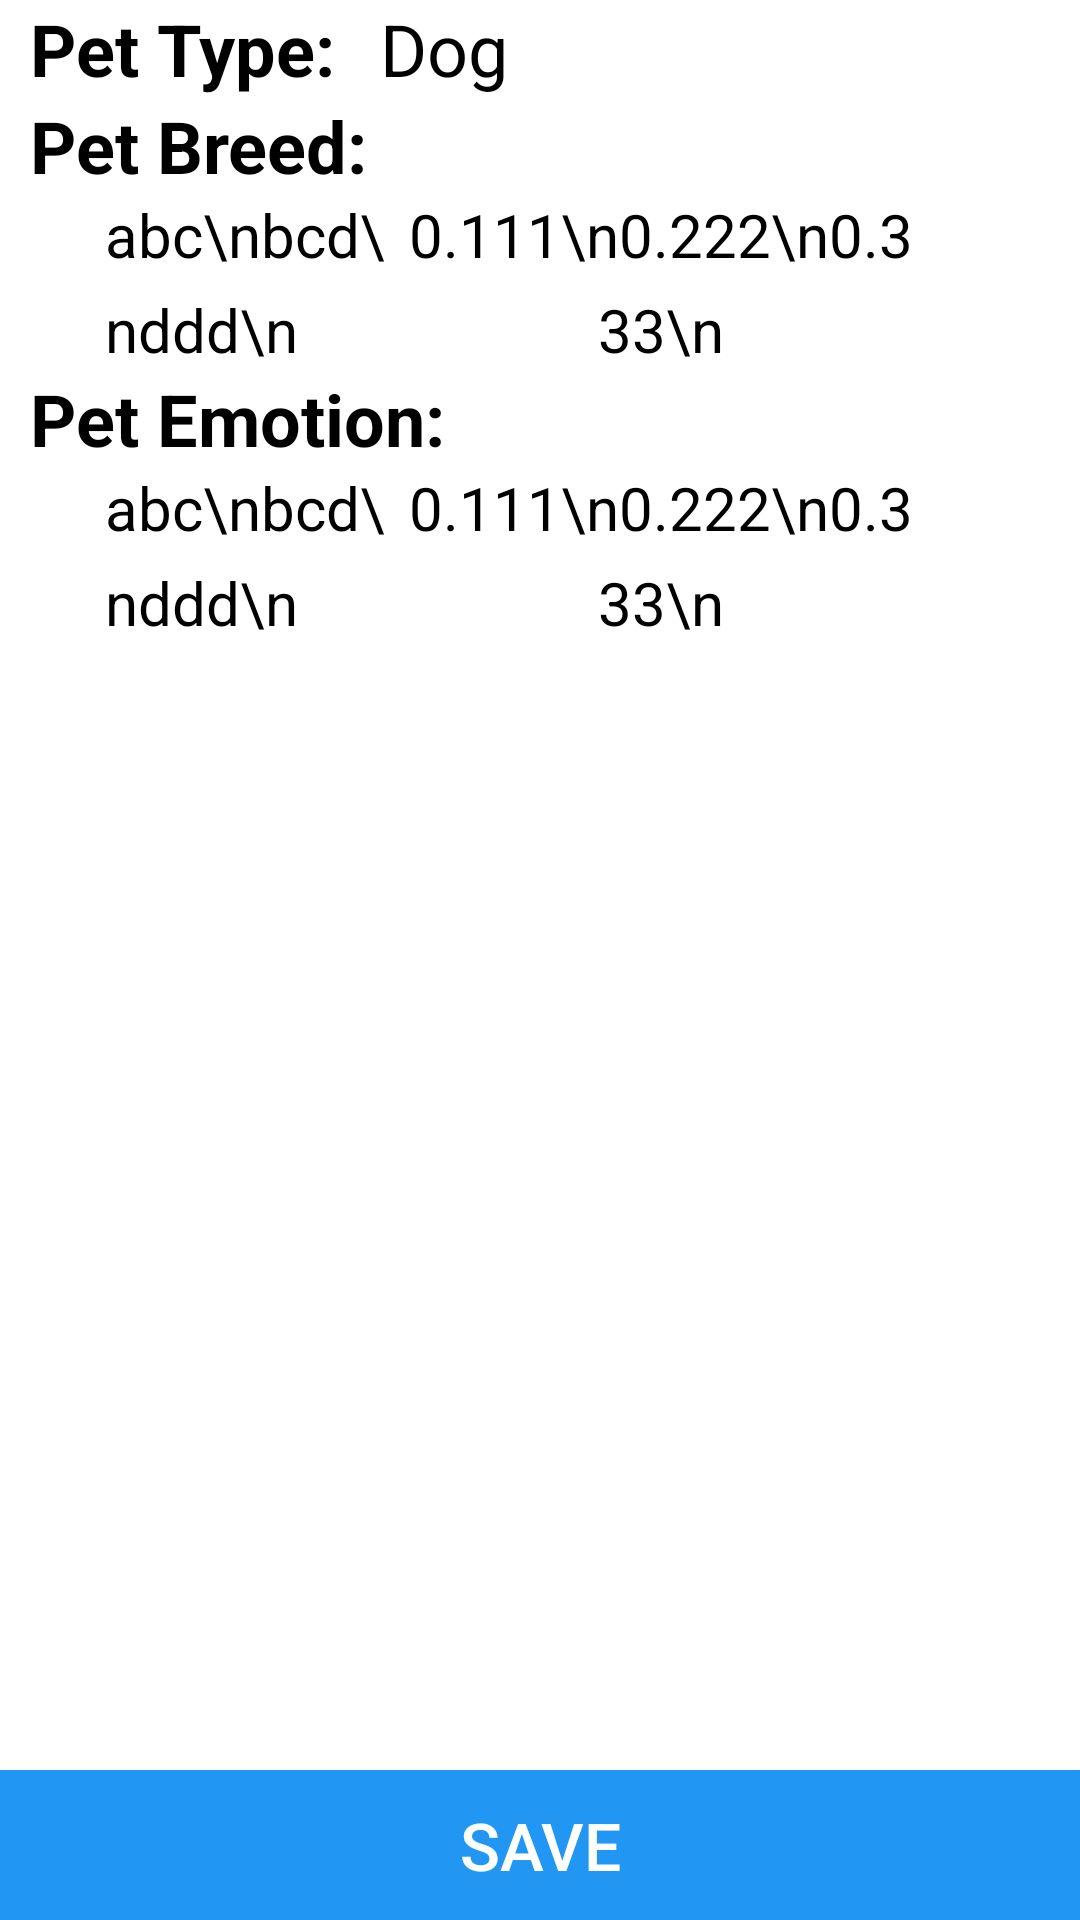

This screen was rendered from an Android layout file. Write that file and the resources it references.
<!-- AndroidManifest.xml: application theme AppTheme -->
<!-- res/layout/activity_photo_process.xml -->
<?xml version="1.0" encoding="utf-8"?>
<LinearLayout xmlns:android="http://schemas.android.com/apk/res/android"
    android:layout_width="fill_parent"
    android:layout_height="fill_parent"
    android:background="#ffffff"
    android:orientation="vertical" >

    <ScrollView
        android:layout_width="match_parent"
        android:layout_height="wrap_content"
        android:layout_weight="1">

        <LinearLayout
            android:id="@+id/main_area"
            android:layout_width="fill_parent"
            android:layout_height="wrap_content"
            android:orientation="vertical" >


            <ImageView
                android:id="@+id/imageShow"
                android:layout_width="match_parent"
                android:layout_height="match_parent"
                android:layout_weight="1"
                android:adjustViewBounds="true"
                android:scaleType="centerCrop"
                android:src="@drawable/camera_library">

            </ImageView>


            <LinearLayout
                android:id="@+id/pet_area"
                android:layout_width="fill_parent"
                android:layout_height="wrap_content"
                android:orientation="horizontal"
                android:layout_marginLeft="10dp"
                android:layout_weight="5">

                <TextView
                    android:layout_width="wrap_content"
                    android:layout_height="wrap_content"
                    android:layout_gravity="center"
                    android:text="Pet Type:"
                    android:textColor="@color/black"
                    android:textSize="24sp"
                    android:textStyle="bold"/>

                <TextView
                    android:id="@+id/pet_text"
                    android:layout_width="wrap_content"
                    android:layout_height="wrap_content"
                    android:layout_gravity="center"
                    android:layout_marginLeft="15dp"
                    android:text="Dog"
                    android:textColor="@color/black"
                    android:textSize="24sp"/>


            </LinearLayout>

            <LinearLayout
                android:id="@+id/brand_area"
                android:layout_width="fill_parent"
                android:layout_height="wrap_content"
                android:orientation="vertical"
                android:layout_weight="5"
                android:layout_marginLeft="10dp">

                <TextView
                    android:layout_width="match_parent"
                    android:layout_height="wrap_content"
                    android:layout_gravity="center"
                    android:text="Pet Breed:"
                    android:textColor="@color/black"
                    android:textSize="24sp"
                    android:textStyle="bold"></TextView>


                <LinearLayout
                    android:layout_width="match_parent"
                    android:layout_height="wrap_content"
                    android:orientation="horizontal"
                    android:layout_marginLeft="25dp"
                    android:layout_marginRight="50dp">

                    <TextView
                        android:id="@+id/brand_text"
                        android:layout_width="wrap_content"
                        android:layout_height="wrap_content"
                        android:layout_gravity="center"
                        android:layout_weight="2"
                        android:fontFamily="sans-serif"
                        android:lineSpacingExtra="8sp"
                        android:text="abc\nbcd\nddd\n"
                        android:textColor="@color/black"
                        android:textSize="20sp" />

                    <TextView
                        android:id="@+id/brand_predict_text"
                        android:layout_width="wrap_content"
                        android:layout_height="wrap_content"
                        android:layout_gravity="center"
                        android:layout_weight="1"
                        android:fontFamily="sans-serif"
                        android:lineSpacingExtra="8sp"
                        android:text="0.111\n0.222\n0.333\n"
                        android:textAlignment="center"
                        android:textColor="@color/black"
                        android:textSize="20sp" />

                </LinearLayout>


            </LinearLayout>

            <LinearLayout
                android:id="@+id/emotion_area"
                android:layout_width="fill_parent"
                android:layout_height="wrap_content"
                android:orientation="vertical"
                android:layout_weight="5"
                android:layout_marginLeft="10dp">

                <TextView
                    android:layout_width="match_parent"
                    android:layout_height="wrap_content"
                    android:layout_gravity="center"
                    android:text="Pet Emotion:"
                    android:textColor="@color/black"
                    android:textSize="24sp"
                    android:textStyle="bold"></TextView>

                <LinearLayout
                    android:layout_width="match_parent"
                    android:layout_height="wrap_content"
                    android:orientation="horizontal"
                    android:layout_marginLeft="25dp"
                    android:layout_marginRight="50dp">

                    <TextView
                        android:id="@+id/emotion_text"
                        android:layout_width="wrap_content"
                        android:layout_height="wrap_content"
                        android:layout_gravity="center"
                        android:layout_weight="2"
                        android:lineSpacingExtra="8sp"
                        android:text="abc\nbcd\nddd\n"
                        android:textColor="@color/black"
                        android:textSize="20sp" />

                    <TextView
                        android:id="@+id/emotion_predict_text"
                        android:layout_width="wrap_content"
                        android:layout_height="wrap_content"
                        android:layout_gravity="center"
                        android:layout_weight="1"
                        android:lineSpacingExtra="8sp"
                        android:text="0.111\n0.222\n0.333\n"
                        android:textAlignment="center"
                        android:textColor="@color/black"
                        android:textSize="20sp" />

                </LinearLayout>


            </LinearLayout>

        </LinearLayout>

    </ScrollView>


    <LinearLayout
        android:id="@+id/btn_area"
        android:layout_width="fill_parent"
        android:layout_height="50dp"
        android:background="@color/blue"
        android:orientation="horizontal">

        <Button
            android:id="@+id/save_btn"
            android:layout_width="0dp"
            android:layout_height="fill_parent"
            android:layout_weight="1"
            android:gravity="center"
            android:text="Save"
            android:textColor="@color/white"
            android:textSize="22sp"
            android:background="@color/blue"/>
    </LinearLayout>

</LinearLayout>
<!-- resources referenced by this layout -->
<resources>
  <color name="black">#ff000000</color>
  <color name="blue">#2196F3</color>
  <color name="white">#ffffffff</color>
  <style name="AppTheme" parent="Theme.AppCompat.Light.DarkActionBar">
          <item name="colorPrimary">@color/blue</item>
          <item name="colorPrimaryDark">@color/dark_blue</item>
          <item name="colorAccent">@color/colorAccent</item>
      </style>
  <color name="dark_blue">#1976D2</color>
  <color name="colorAccent">#D81B60</color>
</resources>
